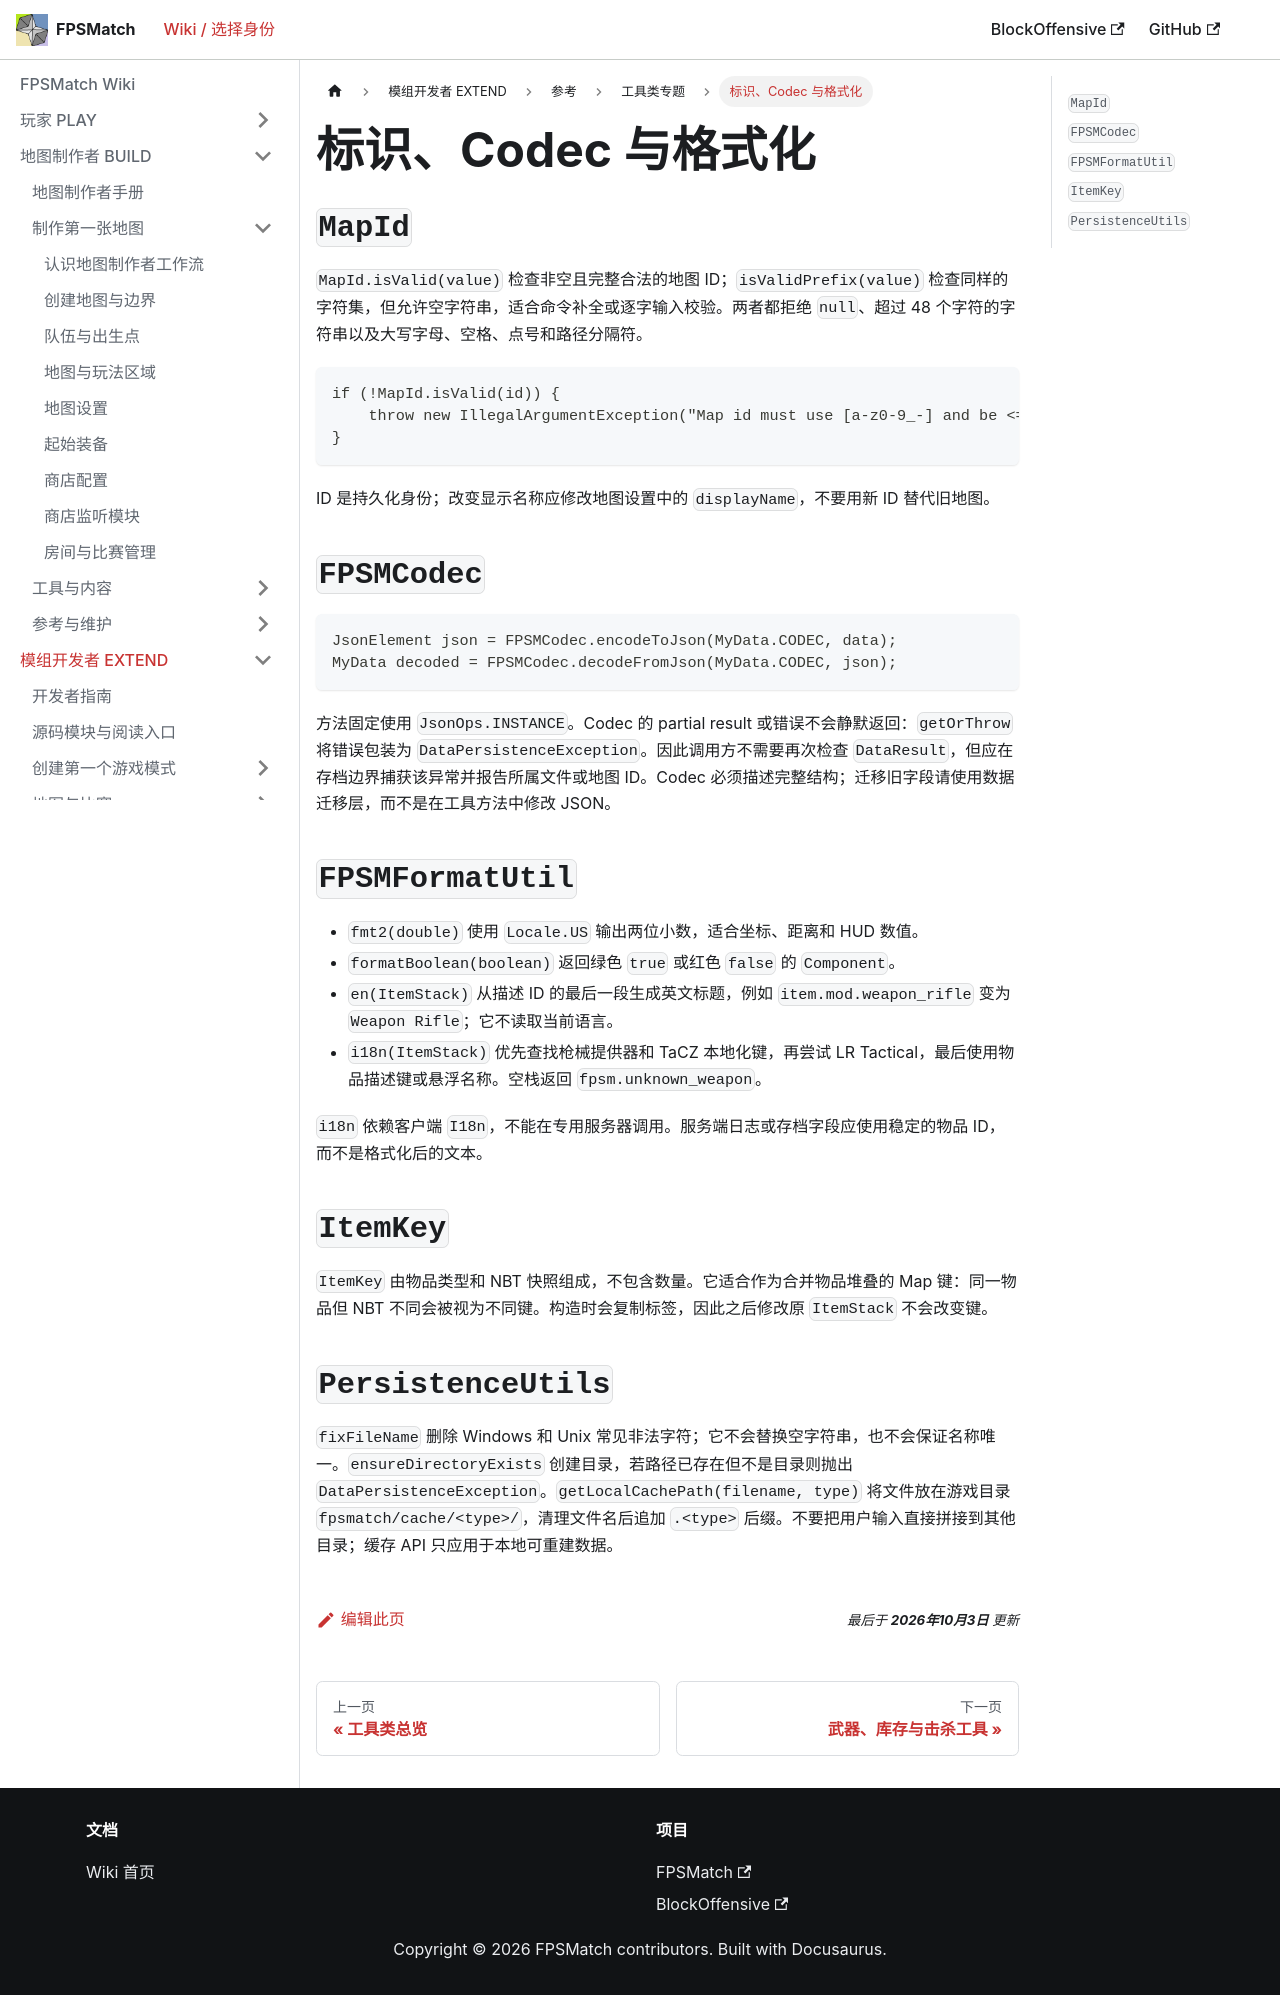

repository: PhasetransCrystal/FPSMatch · page: master/docs/developer/utilities/identifiers-and-codecs/index.html · generator: docusaurus

---
title: 标识、Codec 与格式化
description: MapId、FPSMCodec、FPSMFormatUtil、ItemKey 和持久化路径辅助。
---

# 标识、Codec 与格式化

## `MapId`

`MapId.isValid(value)` 检查非空且完整合法的地图 ID；`isValidPrefix(value)` 检查同样的字符集，但允许空字符串，适合命令补全或逐字输入校验。两者都拒绝 `null`、超过 48 个字符的字符串以及大写字母、空格、点号和路径分隔符。

```java
if (!MapId.isValid(id)) {
    throw new IllegalArgumentException("Map id must use [a-z0-9_-] and be <= 48 characters");
}
```

ID 是持久化身份；改变显示名称应修改地图设置中的 `displayName`，不要用新 ID 替代旧地图。

## `FPSMCodec`

```java
JsonElement json = FPSMCodec.encodeToJson(MyData.CODEC, data);
MyData decoded = FPSMCodec.decodeFromJson(MyData.CODEC, json);
```

方法固定使用 `JsonOps.INSTANCE`。Codec 的 partial result 或错误不会静默返回：`getOrThrow` 将错误包装为 `DataPersistenceException`。因此调用方不需要再次检查 `DataResult`，但应在存档边界捕获该异常并报告所属文件或地图 ID。Codec 必须描述完整结构；迁移旧字段请使用数据迁移层，而不是在工具方法中修改 JSON。

## `FPSMFormatUtil`

- `fmt2(double)` 使用 `Locale.US` 输出两位小数，适合坐标、距离和 HUD 数值。
- `formatBoolean(boolean)` 返回绿色 `true` 或红色 `false` 的 `Component`。
- `en(ItemStack)` 从描述 ID 的最后一段生成英文标题，例如 `item.mod.weapon_rifle` 变为 `Weapon Rifle`；它不读取当前语言。
- `i18n(ItemStack)` 优先查找枪械提供器和 TaCZ 本地化键，再尝试 LR Tactical，最后使用物品描述键或悬浮名称。空栈返回 `fpsm.unknown_weapon`。

`i18n` 依赖客户端 `I18n`，不能在专用服务器调用。服务端日志或存档字段应使用稳定的物品 ID，而不是格式化后的文本。

## `ItemKey`

`ItemKey` 由物品类型和 NBT 快照组成，不包含数量。它适合作为合并物品堆叠的 Map 键：同一物品但 NBT 不同会被视为不同键。构造时会复制标签，因此之后修改原 `ItemStack` 不会改变键。

## `PersistenceUtils`

`fixFileName` 删除 Windows 和 Unix 常见非法字符；它不会替换空字符串，也不会保证名称唯一。`ensureDirectoryExists` 创建目录，若路径已存在但不是目录则抛出 `DataPersistenceException`。`getLocalCachePath(filename, type)` 将文件放在游戏目录 `fpsmatch/cache/<type>/`，清理文件名后追加 `.<type>` 后缀。不要把用户输入直接拼接到其他目录；缓存 API 只应用于本地可重建数据。
